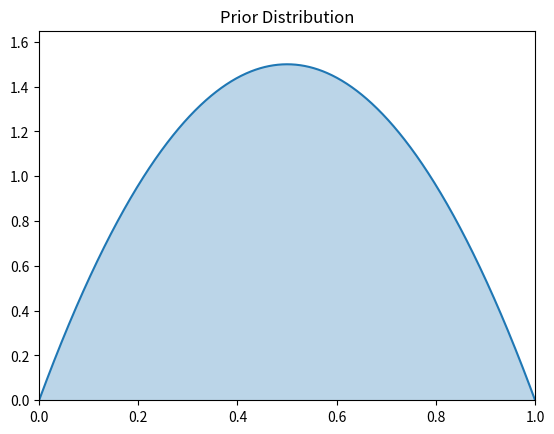
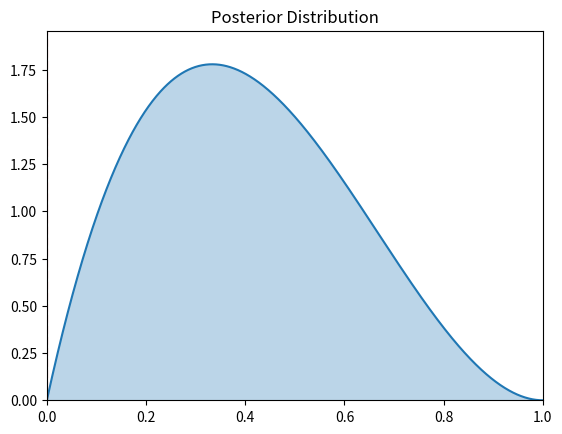

Generate these figures, in order, with matplotlib:
# ---
# jupyter:
#   jupytext:
#     formats: ipynb,py:percent
#     text_representation:
#       extension: .py
#       format_name: percent
#       format_version: '1.3'
#       jupytext_version: 1.19.6
#   kernelspec:
#     display_name: numpyro
#     language: python
#     name: python3
# ---

# %%
from __future__ import annotations

from typing import TYPE_CHECKING

import matplotlib.pyplot as plt
import numpy as np
from scipy import stats

if TYPE_CHECKING:
    from collections.abc import Sequence


# %%
class Estimator:
    def __init__(self) -> None:
        self.alpha = None
        self.beta = None
        self.p_hat = None

    def initiate_prior(self, alpha: float, beta: float, *, plot: bool = True) -> None:
        self.alpha = alpha
        self.beta = beta
        self.history = np.array([])
        if plot:
            x = np.linspace(0, 1, 1000)
            y = stats.beta.pdf(x, self.alpha, self.beta)
            plt.plot(x, y)
            plt.fill_between(x, y, alpha=0.3)
            plt.title("Prior Distribution")
            plt.xlim(0, 1)
            plt.ylim(0, max(y) * 1.1)
            plt.show()

    def compute_posterior(
        self,
        obs: Sequence[int] | np.ndarray,
        *,
        plot: bool = True,
    ) -> None:
        assert self.alpha is not None, "Initiate prior before computing posterior"
        assert self.beta is not None, "Initiate prior before computing posterior"

        self.history = np.concatenate((self.history, np.asarray(obs).flatten()))
        self.alpha = self.alpha + np.sum(obs)
        self.beta = self.beta + len(obs) - np.sum(obs)
        self.p_hat = np.sum(self.history) / len(self.history)
        if plot:
            x = np.linspace(0, 1, 1000)
            y = stats.beta.pdf(x, self.alpha, self.beta)
            plt.plot(x, y)
            plt.fill_between(x, y, alpha=0.3)
            plt.axvline(x=self.p_hat, color='r', linestyle='--')
            plt.title("Posterior Distribution")
            plt.xlim(0, 1)
            plt.ylim(0, max(y) * 1.1)
            plt.show()

            print(self.history)


# %%
model = Estimator()
model.initiate_prior(alpha=2, beta=2)

# %%
model.compute_posterior([0])

# %%
